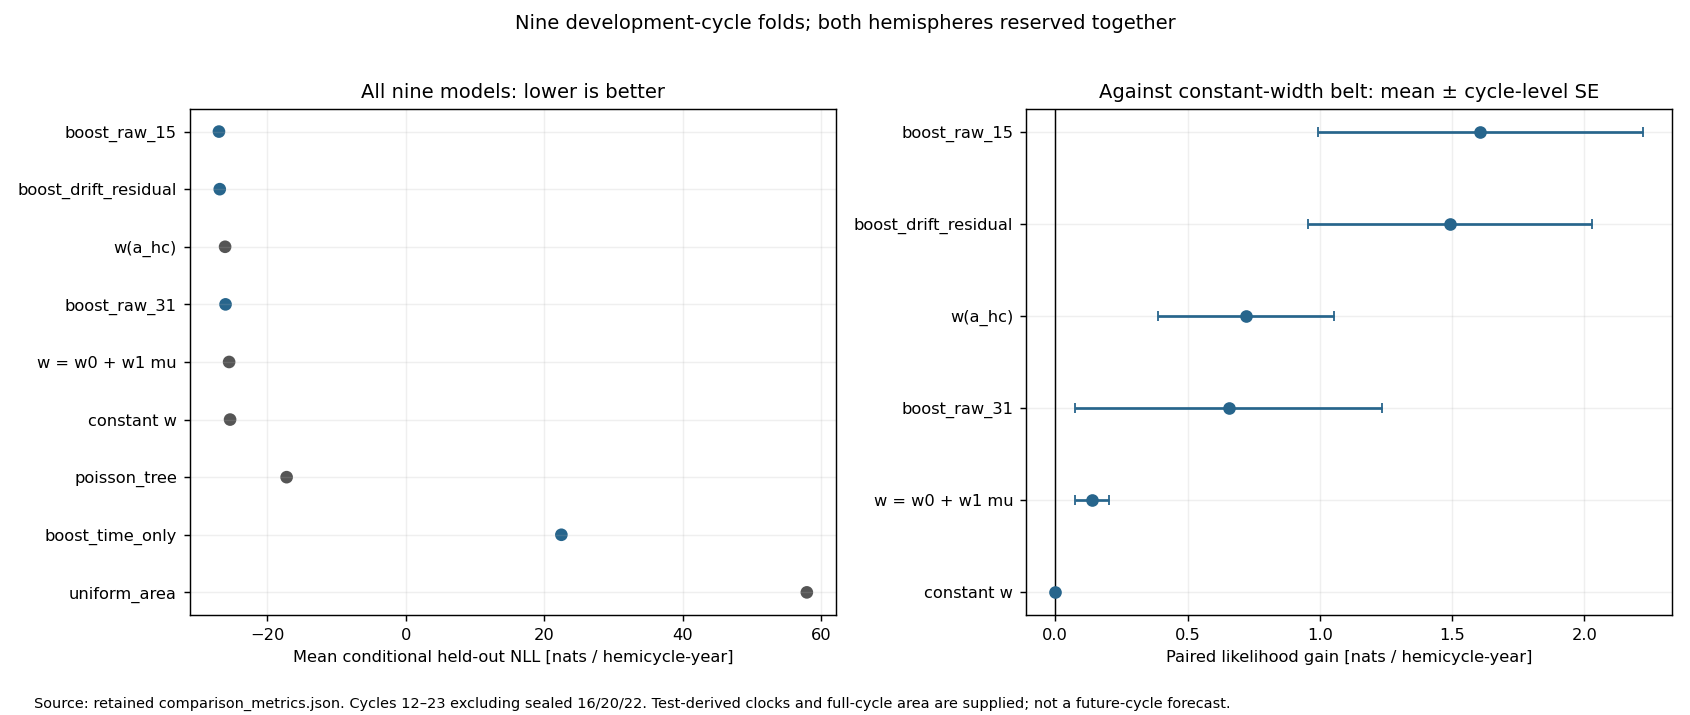

The data file committed next to this chart (first rows):
n, nll_per_year, expected_count, count_error_pct, KS_descriptive, latitude_centroid, observed_centroid, latitude_spread, observed_spread, zero_floor_cells, model, protocol, fold, hemicycle, cycle, training_cycles, train_events, origin, training_mu_b, area, fit_seconds, feature_names, iterations, area_coefficient
522, -2.41, 649.9, 24.5, 0.07039, 13.74, 14.06, 6.513, 6.236, 0, boost_drift_residual, 3fold, 12,15,19, 12N, 12, [13, 14, 17, 18, 21, 23], 11220, 1883, 8.146, 0.07898, 2.965, residual, 120, 
667, -7.468, 824.4, 23.6, 0.07175, 14.55, 13.56, 7.126, 6.34, 0, boost_drift_residual, 3fold, 12,15,19, 12S, 12, [13, 14, 17, 18, 21, 23], 11220, 1883, 8.146, 0.1488, 2.965, residual, 120, 
716, -10.21, 629, -12.15, 0.06651, 13.73, 14.12, 6.518, 6.375, 0, boost_drift_residual, 3fold, 13,17,21, 13N, 13, [12, 14, 15, 18, 19, 23], 10950, 1894, 8.059, 0.09703, 2.779, residual, 120, 
850, -18.62, 685.5, -19.35, 0.1018, 14.04, 14.62, 6.705, 6.588, 0, boost_drift_residual, 3fold, 13,17,21, 13S, 13, [12, 14, 15, 18, 19, 23], 10950, 1894, 8.059, 0.1453, 2.779, residual, 120, 
613, -6.693, 713.3, 16.36, 0.04272, 14.53, 12.68, 6.543, 5.64, 0, boost_drift_residual, 3fold, 14,18,23, 14N, 14, [12, 13, 15, 17, 19, 21], 11052, 1905, 7.879, 0.1155, 2.818, residual, 120, 
640, -3.052, 538, -15.94, 0.1207, 14.11, 13.52, 6.362, 6.137, 0, boost_drift_residual, 3fold, 14,18,23, 14S, 14, [12, 13, 15, 17, 19, 21], 11052, 1906, 7.879, 0.08596, 2.818, residual, 120, 
794, -18.85, 824.4, 3.833, 0.04091, 14.55, 13.52, 7.126, 6.469, 0, boost_drift_residual, 3fold, 12,15,19, 15N, 15, [13, 14, 17, 18, 21, 23], 11220, 1917, 8.146, 0.1304, 2.965, residual, 120, 
697, -13.5, 623.7, -10.52, 0.09339, 13.7, 14.91, 6.494, 6.201, 0, boost_drift_residual, 3fold, 12,15,19, 15S, 15, [13, 14, 17, 18, 21, 23], 11220, 1918, 8.146, 0.1163, 2.965, residual, 120, 
1001, -34.42, 1152, 15.05, 0.05075, 15.4, 15.08, 7.509, 7.013, 0, boost_drift_residual, 3fold, 13,17,21, 17N, 17, [12, 14, 15, 18, 19, 23], 10950, 1939, 8.059, 0.2109, 2.779, residual, 120, 
1020, -37.66, 975.4, -4.368, 0.04347, 15.09, 14.95, 7.109, 7.396, 0, boost_drift_residual, 3fold, 13,17,21, 17S, 17, [12, 14, 15, 18, 19, 23], 10950, 1938, 8.059, 0.1607, 2.779, residual, 120, 
1138, -53.61, 1034, -9.172, 0.0672, 15.76, 15.18, 7.507, 6.695, 0, boost_drift_residual, 3fold, 14,18,23, 18N, 18, [12, 13, 15, 17, 19, 21], 11052, 1949, 7.879, 0.1931, 2.818, residual, 120, 
1133, -45.71, 1155, 1.965, 0.02946, 15.81, 15.09, 7.425, 7.519, 0, boost_drift_residual, 3fold, 14,18,23, 18S, 18, [12, 13, 15, 17, 19, 21], 11052, 1948, 7.879, 0.2373, 2.818, residual, 120, 
1590, -57.36, 1117, -29.76, 0.1679, 15.06, 17.16, 7.396, 8.507, 0, boost_drift_residual, 3fold, 12,15,19, 19N, 19, [13, 14, 17, 18, 21, 23], 11220, 1960, 8.146, 0.3152, 2.965, residual, 120, 
1121, -48.42, 1117, -0.3694, 0.05689, 15.06, 16.37, 7.396, 7.605, 0, boost_drift_residual, 3fold, 12,15,19, 19S, 19, [13, 14, 17, 18, 21, 23], 11220, 1959, 8.146, 0.2576, 2.965, residual, 120, 
1025, -34.8, 1082, 5.608, 0.03268, 15.33, 15.62, 7.189, 7.448, 0, boost_drift_residual, 3fold, 13,17,21, 21N, 21, [12, 14, 15, 18, 19, 23], 10950, 1981, 8.059, 0.1889, 2.779, residual, 120, 
1049, -34.82, 1082, 3.192, 0.02044, 15.33, 15.94, 7.189, 7.556, 0, boost_drift_residual, 3fold, 13,17,21, 21S, 21, [12, 14, 15, 18, 19, 23], 10950, 1981, 8.059, 0.1904, 2.779, residual, 120, 
928, -27.43, 994.1, 7.126, 0.03753, 15.32, 15.75, 7.221, 7.349, 0, boost_drift_residual, 3fold, 14,18,23, 23N, 23, [12, 13, 15, 17, 19, 21], 11052, 2001, 7.879, 0.1642, 2.818, residual, 120, 
1107, -30.27, 1034, -6.628, 0.04918, 15.76, 15.39, 7.507, 7.7, 0, boost_drift_residual, 3fold, 14,18,23, 23S, 23, [12, 13, 15, 17, 19, 21], 11052, 2002, 7.879, 0.1984, 2.818, residual, 120, 
522, -1.337, 656.2, 25.71, 0.07172, 13.64, 14.06, 6.459, 6.236, 0, boost_raw_15, 3fold, 12,15,19, 12N, 12, [13, 14, 17, 18, 21, 23], 11220, 1883, 8.146, 0.07898, 2.732, raw, 120, 
667, -6.897, 817.7, 22.59, 0.05794, 14.56, 13.56, 7.016, 6.34, 0, boost_raw_15, 3fold, 12,15,19, 12S, 12, [13, 14, 17, 18, 21, 23], 11220, 1883, 8.146, 0.1488, 2.732, raw, 120, 
716, -9.847, 634.1, -11.44, 0.07014, 13.57, 14.12, 6.383, 6.375, 0, boost_raw_15, 3fold, 13,17,21, 13N, 13, [12, 14, 15, 18, 19, 23], 10950, 1894, 8.059, 0.09703, 2.654, raw, 120, 
850, -19.05, 702.1, -17.4, 0.09831, 13.91, 14.62, 6.693, 6.588, 0, boost_raw_15, 3fold, 13,17,21, 13S, 13, [12, 14, 15, 18, 19, 23], 10950, 1894, 8.059, 0.1453, 2.654, raw, 120, 
613, -6.936, 727.5, 18.67, 0.03704, 14.48, 12.68, 6.594, 5.64, 0, boost_raw_15, 3fold, 14,18,23, 14N, 14, [12, 13, 15, 17, 19, 21], 11052, 1905, 7.879, 0.1155, 2.676, raw, 120, 
640, -3.86, 536.9, -16.11, 0.1194, 14.02, 13.52, 6.457, 6.137, 0, boost_raw_15, 3fold, 14,18,23, 14S, 14, [12, 13, 15, 17, 19, 21], 11052, 1906, 7.879, 0.08596, 2.676, raw, 120, 
794, -18.28, 817.7, 2.98, 0.05157, 14.56, 13.52, 7.016, 6.469, 0, boost_raw_15, 3fold, 12,15,19, 15N, 15, [13, 14, 17, 18, 21, 23], 11220, 1917, 8.146, 0.1304, 2.732, raw, 120, 
697, -12.95, 632.4, -9.27, 0.08797, 13.36, 14.91, 6.419, 6.201, 0, boost_raw_15, 3fold, 12,15,19, 15S, 15, [13, 14, 17, 18, 21, 23], 11220, 1918, 8.146, 0.1163, 2.732, raw, 120, 
1001, -35.19, 1146, 14.47, 0.04661, 15.44, 15.08, 7.509, 7.013, 0, boost_raw_15, 3fold, 13,17,21, 17N, 17, [12, 14, 15, 18, 19, 23], 10950, 1939, 8.059, 0.2109, 2.654, raw, 120, 
1020, -37.66, 949.4, -6.922, 0.0458, 15.25, 14.95, 7.138, 7.396, 0, boost_raw_15, 3fold, 13,17,21, 17S, 17, [12, 14, 15, 18, 19, 23], 10950, 1938, 8.059, 0.1607, 2.654, raw, 120, 
1138, -53.62, 1026, -9.815, 0.06711, 15.63, 15.18, 7.44, 6.695, 0, boost_raw_15, 3fold, 14,18,23, 18N, 18, [12, 13, 15, 17, 19, 21], 11052, 1949, 7.879, 0.1931, 2.676, raw, 120, 
1133, -45.03, 1137, 0.3694, 0.03476, 15.96, 15.09, 7.446, 7.519, 0, boost_raw_15, 3fold, 14,18,23, 18S, 18, [12, 13, 15, 17, 19, 21], 11052, 1948, 7.879, 0.2373, 2.676, raw, 120, 
1590, -56.31, 1107, -30.39, 0.1692, 15.08, 17.16, 7.421, 8.507, 0, boost_raw_15, 3fold, 12,15,19, 19N, 19, [13, 14, 17, 18, 21, 23], 11220, 1960, 8.146, 0.3152, 2.732, raw, 120, 
1121, -48.63, 1107, -1.27, 0.05883, 15.08, 16.37, 7.421, 7.605, 0, boost_raw_15, 3fold, 12,15,19, 19S, 19, [13, 14, 17, 18, 21, 23], 11220, 1959, 8.146, 0.2576, 2.732, raw, 120, 
1025, -34.6, 1081, 5.477, 0.02728, 15.35, 15.62, 7.103, 7.448, 0, boost_raw_15, 3fold, 13,17,21, 21N, 21, [12, 14, 15, 18, 19, 23], 10950, 1981, 8.059, 0.1889, 2.654, raw, 120, 
1049, -34.52, 1081, 3.064, 0.02093, 15.35, 15.94, 7.103, 7.556, 0, boost_raw_15, 3fold, 13,17,21, 21S, 21, [12, 14, 15, 18, 19, 23], 10950, 1981, 8.059, 0.1904, 2.654, raw, 120, 
928, -27.05, 1014, 9.314, 0.03865, 15.36, 15.75, 7.237, 7.349, 0, boost_raw_15, 3fold, 14,18,23, 23N, 23, [12, 13, 15, 17, 19, 21], 11052, 2001, 7.879, 0.1642, 2.676, raw, 120, 
1107, -30.03, 1026, -7.29, 0.05138, 15.63, 15.39, 7.44, 7.7, 0, boost_raw_15, 3fold, 14,18,23, 23S, 23, [12, 13, 15, 17, 19, 21], 11052, 2002, 7.879, 0.1984, 2.676, raw, 120, 
522, -1.312, 645, 23.57, 0.06359, 13.63, 14.06, 6.257, 6.236, 0, boost_raw_31, 3fold, 12,15,19, 12N, 12, [13, 14, 17, 18, 21, 23], 11220, 1883, 8.146, 0.07898, 4.578, raw, 160, 
667, -6.839, 836.5, 25.41, 0.06897, 14.39, 13.56, 6.781, 6.34, 0, boost_raw_31, 3fold, 12,15,19, 12S, 12, [13, 14, 17, 18, 21, 23], 11220, 1883, 8.146, 0.1488, 4.578, raw, 160, 
716, -9.082, 639.1, -10.74, 0.07091, 13.53, 14.12, 6.177, 6.375, 0, boost_raw_31, 3fold, 13,17,21, 13N, 13, [12, 14, 15, 18, 19, 23], 10950, 1894, 8.059, 0.09703, 4.787, raw, 160, 
850, -16.08, 685.7, -19.33, 0.1135, 13.64, 14.62, 6.453, 6.588, 0, boost_raw_31, 3fold, 13,17,21, 13S, 13, [12, 14, 15, 18, 19, 23], 10950, 1894, 8.059, 0.1453, 4.787, raw, 160, 
613, -6.54, 709.5, 15.75, 0.05192, 14.71, 12.68, 6.381, 5.64, 0, boost_raw_31, 3fold, 14,18,23, 14N, 14, [12, 13, 15, 17, 19, 21], 11052, 1905, 7.879, 0.1155, 4.757, raw, 160, 
640, -3.216, 527.6, -17.56, 0.1271, 14.12, 13.52, 6.387, 6.137, 0, boost_raw_31, 3fold, 14,18,23, 14S, 14, [12, 13, 15, 17, 19, 21], 11052, 1906, 7.879, 0.08596, 4.757, raw, 160, 
794, -18.92, 836.5, 5.352, 0.03819, 14.39, 13.52, 6.781, 6.469, 0, boost_raw_31, 3fold, 12,15,19, 15N, 15, [13, 14, 17, 18, 21, 23], 11220, 1917, 8.146, 0.1304, 4.578, raw, 160, 
697, -9.948, 617.5, -11.41, 0.1134, 12.89, 14.91, 5.914, 6.201, 0, boost_raw_31, 3fold, 12,15,19, 15S, 15, [13, 14, 17, 18, 21, 23], 11220, 1918, 8.146, 0.1163, 4.578, raw, 160, 
1001, -34.59, 1136, 13.46, 0.04326, 15.36, 15.08, 7.602, 7.013, 0, boost_raw_31, 3fold, 13,17,21, 17N, 17, [12, 14, 15, 18, 19, 23], 10950, 1939, 8.059, 0.2109, 4.787, raw, 160, 
1020, -37.67, 934.3, -8.4, 0.05899, 15.64, 14.95, 7.248, 7.396, 0, boost_raw_31, 3fold, 13,17,21, 17S, 17, [12, 14, 15, 18, 19, 23], 10950, 1938, 8.059, 0.1607, 4.787, raw, 160, 
1138, -53.04, 1041, -8.561, 0.06834, 15.87, 15.18, 7.53, 6.695, 0, boost_raw_31, 3fold, 14,18,23, 18N, 18, [12, 13, 15, 17, 19, 21], 11052, 1949, 7.879, 0.1931, 4.757, raw, 160, 
1133, -44.96, 1123, -0.9111, 0.04882, 16.29, 15.09, 7.59, 7.519, 0, boost_raw_31, 3fold, 14,18,23, 18S, 18, [12, 13, 15, 17, 19, 21], 11052, 1948, 7.879, 0.2373, 4.757, raw, 160, 
1590, -53.64, 1123, -29.35, 0.17, 15.05, 17.16, 7.525, 8.507, 0, boost_raw_31, 3fold, 12,15,19, 19N, 19, [13, 14, 17, 18, 21, 23], 11220, 1960, 8.146, 0.3152, 4.578, raw, 160, 
1121, -48.09, 1123, 0.209, 0.05496, 15.05, 16.37, 7.525, 7.605, 0, boost_raw_31, 3fold, 12,15,19, 19S, 19, [13, 14, 17, 18, 21, 23], 11220, 1959, 8.146, 0.2576, 4.578, raw, 160, 
1025, -32.53, 1115, 8.743, 0.04147, 15.19, 15.62, 6.846, 7.448, 0, boost_raw_31, 3fold, 13,17,21, 21N, 21, [12, 14, 15, 18, 19, 23], 10950, 1981, 8.059, 0.1889, 4.787, raw, 160, 
1049, -33.03, 1115, 6.255, 0.02572, 15.19, 15.94, 6.846, 7.556, 0, boost_raw_31, 3fold, 13,17,21, 21S, 21, [12, 14, 15, 18, 19, 23], 10950, 1981, 8.059, 0.1904, 4.787, raw, 160, 
928, -26.21, 1022, 10.12, 0.03934, 15.11, 15.75, 7.25, 7.349, 0, boost_raw_31, 3fold, 14,18,23, 23N, 23, [12, 13, 15, 17, 19, 21], 11052, 2001, 7.879, 0.1642, 4.757, raw, 160, 
1107, -28.56, 1041, -6.001, 0.05611, 15.87, 15.39, 7.53, 7.7, 0, boost_raw_31, 3fold, 14,18,23, 23S, 23, [12, 13, 15, 17, 19, 21], 11052, 2002, 7.879, 0.1984, 4.757, raw, 160, 
522, 30.79, 646.1, 23.77, 0.06856, 30, 14.06, 17.32, 6.236, 0, boost_time_only, 3fold, 12,15,19, 12N, 12, [13, 14, 17, 18, 21, 23], 11220, 1883, 8.146, 0.07898, 2.611, time, 120, 
667, 32.55, 855.3, 28.23, 0.07994, 30, 13.56, 17.32, 6.34, 0, boost_time_only, 3fold, 12,15,19, 12S, 12, [13, 14, 17, 18, 21, 23], 11220, 1883, 8.146, 0.1488, 2.611, time, 120, 
716, 32.35, 642, -10.34, 0.07502, 30, 14.12, 17.32, 6.375, 0, boost_time_only, 3fold, 13,17,21, 13N, 13, [12, 14, 15, 18, 19, 23], 10950, 1894, 8.059, 0.09703, 2.718, time, 120, 
850, 29.15, 689, -18.94, 0.1083, 30, 14.62, 17.32, 6.588, 0, boost_time_only, 3fold, 13,17,21, 13S, 13, [12, 14, 15, 18, 19, 23], 10950, 1894, 8.059, 0.1453, 2.718, time, 120, 
613, 33.85, 715, 16.64, 0.05509, 30, 12.68, 17.32, 5.64, 0, boost_time_only, 3fold, 14,18,23, 14N, 14, [12, 13, 15, 17, 19, 21], 11052, 1905, 7.879, 0.1155, 2.706, time, 120, 
640, 35.41, 531.1, -17.02, 0.13, 30, 13.52, 17.32, 6.137, 0, boost_time_only, 3fold, 14,18,23, 14S, 14, [12, 13, 15, 17, 19, 21], 11052, 1906, 7.879, 0.08596, 2.706, time, 120, 
... 156 more rows
